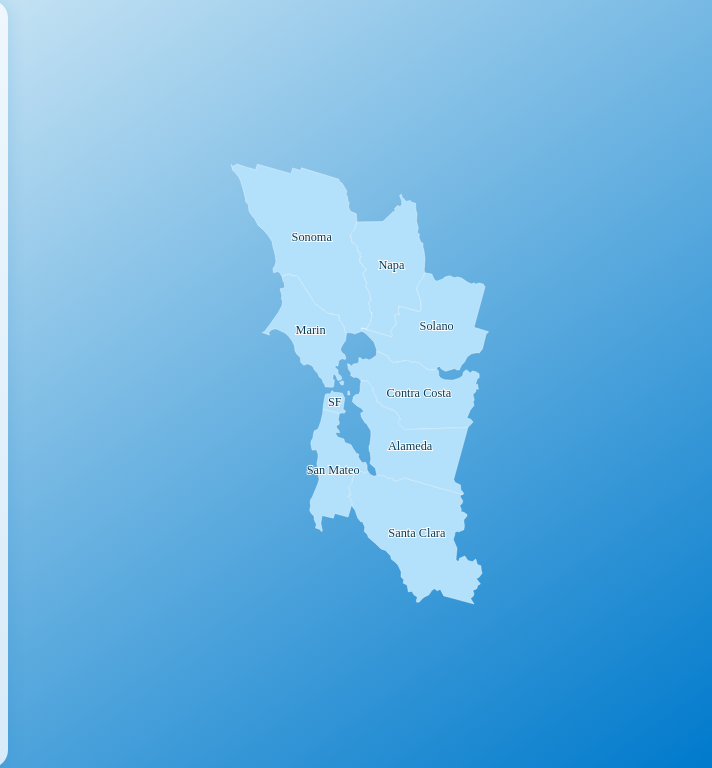
D3 v5 page, settled after 360 driven frames (6 s of simulated time); the page loaded 1 data file(s).


    document.getElementById("back-to-intro").onclick = function () {
      window.location.href = "../index.html";
    };
  
// ── vis.js
// Constants
const width = 960, height = 600;
const bayAreaCountyIDs = [6001, 6013, 6041, 6055, 6075, 6081, 6085, 6095, 6097];

// Select SVG and define projection/path
const svg = d3.select("#map").attr("viewBox", `0 0 ${width} ${height}`);
const projection = d3.geoAlbers().scale(1).translate([width, height]);
const path = d3.geoPath().projection(projection);

// Define tooltip
const htmlTooltip = d3.select("#tooltip");

// Callout function for tooltips
function callout(g, value) {
  if (!value) return g.style("display", "none");

  g.style("display", null)
    .style("font", "10px sans-serif")
    .attr("text-anchor", "middle");

  const paddingX = 6, paddingY = 4, boxWidth = 120, boxHeight = 30;

  // Add or update background rectangle
  g.selectAll("rect")
    .data([null])
    .join("rect")
    .attr("x", -boxWidth / 2)
    .attr("y", -boxHeight)
    .attr("width", boxWidth)
    .attr("height", boxHeight)
    .attr("fill", "white")
    .attr("stroke", "black")
    .attr("rx", 4);

  // Add or update text label
  g.selectAll("text")
    .data([null])
    .join("text")
    .attr("y", -boxHeight / 2 + 5)
    .style("font-weight", "bold")
    .text(value)
    .style("font", "12px 'Libre Baskerville', serif");
}

// Load and render counties from TopoJSON
d3.json("../data/filtered-counties.topo.json").then((topoData) => {
  const counties = topojson.feature(topoData, topoData.objects.counties || Object.values(topoData.objects)[0]);

  // Fit projection to features
  projection.fitSize([width, height], counties);

  // Draw counties
  svg.selectAll("path")
    .data(counties.features)
    .enter()
    .append("path")
    .attr("d", path)
    .attr("fill", "#69b3a2")
    .attr("stroke", "#fff")
    .attr("stroke-width", 0.5)
    .on("mouseover", function (d) {
      const name = d.properties.name;

      d3.select(this).attr("fill", "#B3697A"); // Highlight color

      htmlTooltip.style("opacity", 1).html(`${name} County`);
    })
    .on("mousemove", function () {
      htmlTooltip
        .style("left", `${d3.event.pageX + 25}px`)
        .style("top", `${d3.event.pageY + 25}px`);
    })
    .on("mouseout", function () {
      d3.select(this).attr("fill", "#69b3a2"); // Reset to original color
      htmlTooltip.style("opacity", 0);
    })
    .on("click", function (d) {
      const name = d.properties.name;
      window.open(`../county/county.html?${name}`, "_self"); // Opens county.html with county name query
    });

  // Add county names as labels
  svg.append("g")
    .attr("class", "county-labels")
    .selectAll("text")
    .data(counties.features)
    .enter()
    .append("text")
    .attr("x", d => path.centroid(d)[0])
    .attr("y", d => path.centroid(d)[1])
    .attr("text-anchor", "middle")
    .attr("alignment-baseline", "central")
    .attr("pointer-events", "none")
    .attr("class", "county-label")
    .text(d => d.properties.name === "San Francisco" ? "SF" : d.properties.name);
});


### data: ../data/filtered-counties.topo.json
{
 "type": "Topology",
 "arcs": [
  [
   [
    33091,
    74986
   ],
   [
    60,
    -13
   ],
   [
    257,
    129
   ],
   [
    125,
    152
   ],
   [
    120,
    63
   ],
   [
    171,
    348
   ],
   [
    -1,
    235
   ],
   [
    141,
    273
   ],
   "... 17 more items"
  ],
  [
   [
    41483,
    75706
   ],
   [
    1279,
    11
   ],
   [
    141,
    145
   ]
  ],
  [
   [
    42903,
    75862
   ],
   [
    -5,
    -1937
   ],
   [
    -13,
    -990
   ]
  ],
  [
   [
    42885,
    72935
   ],
   [
    -904,
    0
   ],
   [
    -1509,
    11
   ],
   [
    -2379,
    0
   ],
   [
    -101,
    15
   ],
   [
    -270,
    171
   ],
   [
    -9,
    186
   ],
   [
    -145,
    150
   ],
   "... 26 more items"
  ],
  [
   [
    32968,
    72370
   ],
   [
    -120,
    1298
   ],
   [
    -139,
    26
   ],
   [
    -92,
    212
   ],
   [
    104,
    122
   ],
   [
    225,
    110
   ],
   [
    145,
    848
   ]
  ],
  [
   [
    27409,
    60988
   ],
   [
    91,
    196
   ],
   [
    85,
    -47
   ],
   [
    148,
    157
   ],
   [
    373,
    191
   ],
   [
    50,
    497
   ],
   [
    -155,
    233
   ],
   [
    252,
    84
   ],
   "... 16 more items"
  ],
  [
   [
    27316,
    65450
   ],
   [
    418,
    5
   ],
   [
    735,
    -18
   ]
  ],
  [
   [
    28469,
    65437
   ],
   [
    2351,
    -173
   ],
   [
    885,
    -71
   ],
   [
    106,
    5
   ]
  ],
  "... 173 more items"
 ],
 "transform": {
  "scale": [
   0.0001028,
   9.475456754375823e-05
  ],
  "translate": [
   -124.4,
   32.53
  ]
 },
 "objects": {
  "counties": {
   "type": "GeometryCollection",
   "geometries": [
    "{... 3 keys}",
    "{... 3 keys}",
    "{... 3 keys}",
    "{... 3 keys}",
    "{... 3 keys}",
    "{... 3 keys}",
    "{... 3 keys}",
    "{... 3 keys}",
    "... 1 more items"
   ]
  }
 }
}